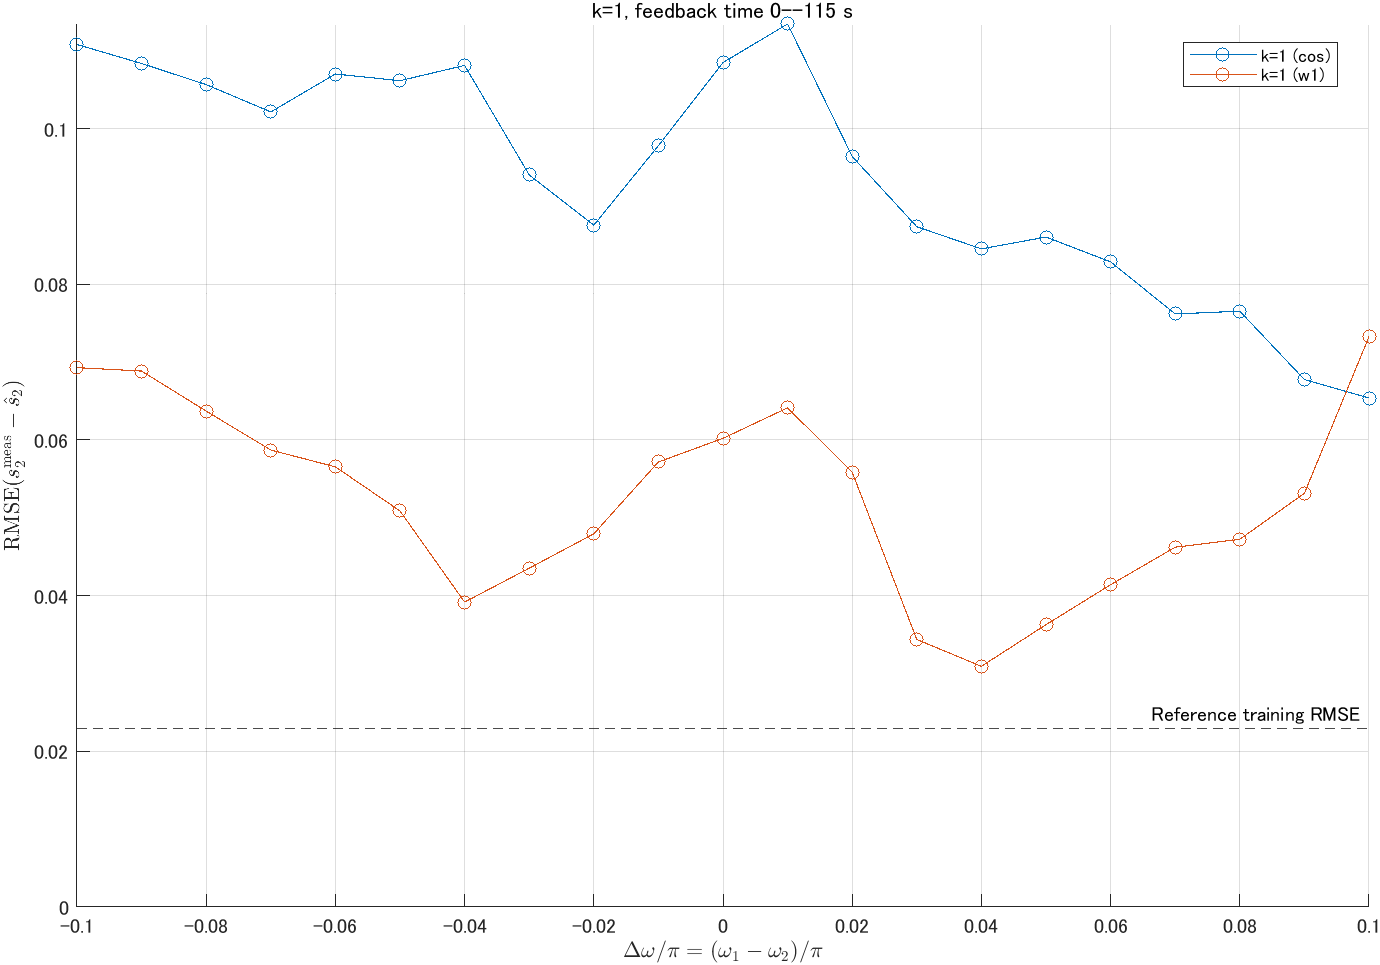

The table this chart was drawn from, first rows:
frequency_folder, delta_omega_over_pi, omega1_over_pi, omega2_over_pi, rmse_cos, rmse_w1
240, 0.1, 2.5, 2.4, 0.06539, 0.07328
241, 0.09, 2.5, 2.41, 0.06776, 0.05315
242, 0.08, 2.5, 2.42, 0.07655, 0.04724
243, 0.07, 2.5, 2.43, 0.07619, 0.04623
244, 0.06, 2.5, 2.44, 0.08288, 0.04141
245, 0.05, 2.5, 2.45, 0.08607, 0.03627
246, 0.04, 2.5, 2.46, 0.08455, 0.03092
247, 0.03, 2.5, 2.47, 0.0874, 0.03437
248, 0.02, 2.5, 2.48, 0.09642, 0.05585
249, 0.01, 2.5, 2.49, 0.1134, 0.06413
250, 0, 2.5, 2.5, 0.1085, 0.06021
251, -0.01, 2.5, 2.51, 0.09781, 0.05718
252, -0.02, 2.5, 2.52, 0.08759, 0.04795
253, -0.03, 2.5, 2.53, 0.09405, 0.04353
254, -0.04, 2.5, 2.54, 0.1081, 0.03918
255, -0.05, 2.5, 2.55, 0.1062, 0.05088
256, -0.06, 2.5, 2.56, 0.107, 0.05655
257, -0.07, 2.5, 2.57, 0.1022, 0.05871
258, -0.08, 2.5, 2.58, 0.1057, 0.06371
259, -0.09, 2.5, 2.59, 0.1084, 0.06886
260, -0.1, 2.5, 2.6, 0.1108, 0.0693
